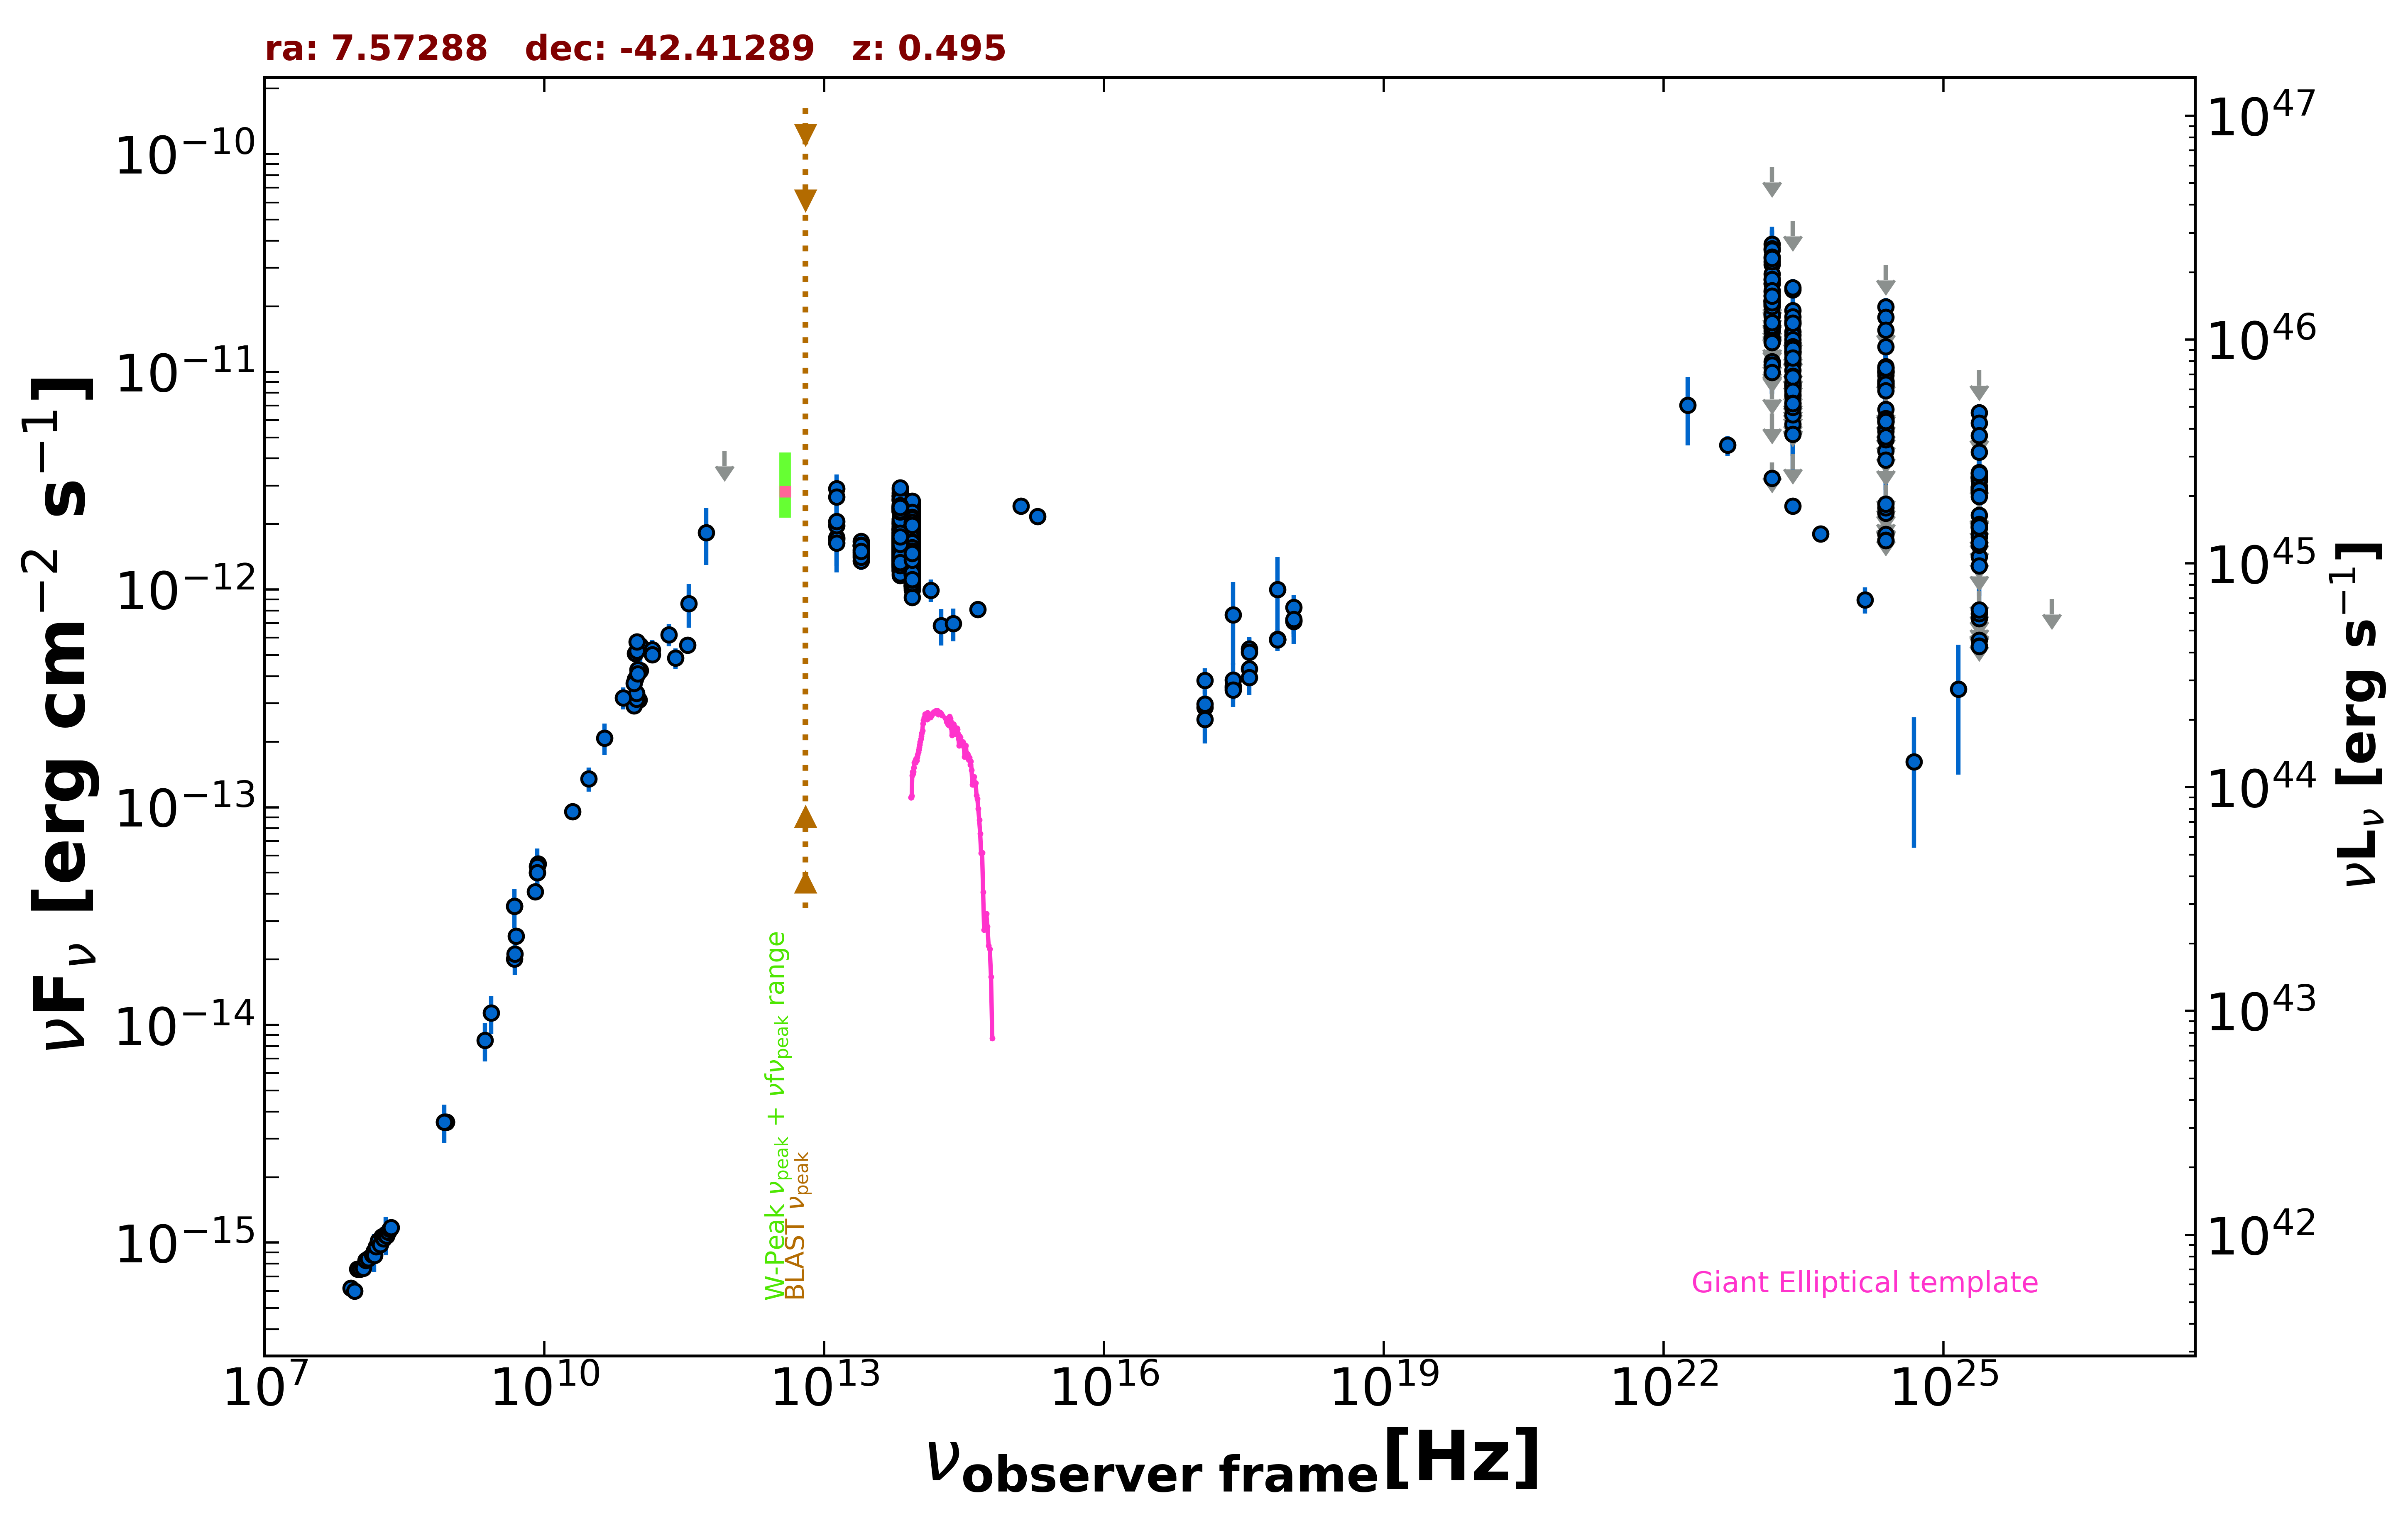

Data behind this chart, as committed beside it:
freq., flux, err_flux, MJD_start, MJD_end, flag, catalog, reference
8.870e+08, 3.583e-15, 2.565e-16, 55000, 55000, , RACS, Hale et al. 2021  PASA  38  e058
8.870e+08, 3.583e-15, 2.565e-16, 55000, 55000, , RACS, Hale et al. 2021  PASA  38  e058
8.430e+08, 3.581e-15, 1.080e-16, 55000, 55000, , SUMSS, Manch et al. 2003  MNRAS  342  1117
2.418e+17, 7.662e-13, 3.150e-13, 55000, 55000, , XMMSL2, Saxton et al. 2008  A&A  480  611
7.253e+17, 9.992e-13, 4.079e-13, 55000, 55000, , XMMSL2, Saxton et al. 2008  A&A  480  611
2.418e+17, 3.536e-13, 3.175e-14, 55000, 55000, , WGACAT, White et al. 2000  VizieR  IX/31/wgacat
2.418e+17, 3.595e-13, 4.610e-14, 55508, 55599, , 1OUSX, Giommi et al. in preparation
1.209e+17, 2.873e-13, 3.910e-14, 55508, 55599, , 1OUSX, Giommi et al. in preparation
3.627e+17, 4.316e-13, 5.320e-14, 55508, 55599, , 1OUSX, Giommi et al. in preparation
7.253e+17, 5.869e-13, 4.460e-14, 55508, 55599, , 1OUSX, Giommi et al. in preparation
1.088e+18, 7.200e-13, 9.800e-14, 55508, 55599, , 1OUSX, Giommi et al. in preparation
7.253e+17, 5.899e-13, 4.350e-14, 55000, 55000, , 2SXPS, Evans et al. 2020  ApJS  247  54
1.209e+17, 3.824e-13, 5.200e-14, 55000, 55000, , 2SXPS, Evans et al. 2020  ApJS  247  54
3.627e+17, 5.351e-13, 6.555e-14, 55000, 55000, , 2SXPS, Evans et al. 2020  ApJS  247  54
1.088e+18, 8.282e-13, 1.122e-13, 55000, 55000, , 2SXPS, Evans et al. 2020  ApJS  247  54
1.500e+08, 8.939e-16, 8.955e-17, 55000, 55000, , TGSS150, Intema et al. 2017  A&A  598  A781
5.000e+09, 2.555e-14, 1.300e-15, 55000, 55000, , AT20G, Murphy et al. 2010  MNRAS  402  2403
8.000e+09, 4.088e-14, 2.080e-15, 55000, 55000, , AT20G, Murphy et al. 2010  MNRAS  402  2403
2.000e+10, 9.560e-14, 4.200e-15, 55000, 55000, , AT20G, Murphy et al. 2010  MNRAS  402  2403
4.800e+09, 3.509e-14, 6.250e-16, 55000, 55000, , ATPMN, McConnell et al. 2012  MNRAS  422  1527
8.600e+09, 5.487e-14, 2.580e-15, 55000, 55000, , ATPMN, McConnell et al. 2012  MNRAS  422  1527
8.400e+09, 5.010e-14, 0.000e+00, 55000, 55000, , CRATES, Healey et al. 2007  ApJS  171  61
4.800e+09, 2.011e-14, 1.105e-15, 55000, 55000, , PMN, Griffith et al. 1993-1996  VizieR  VIII/…
2.550e+11, 4.844e-13, 5.100e-14, 56101, 56101, , ALMA, Bonato et al. 2019  MNRAS  485  1188
9.435e+10, 3.868e-13, 5.660e-14, 56117, 56117, , ALMA, Bonato et al. 2019  MNRAS  485  1188
1.063e+11, 4.250e-13, 7.440e-14, 56117, 56117, , ALMA, Bonato et al. 2019  MNRAS  485  1188
9.435e+10, 5.095e-13, 1.890e-14, 56146, 56146, , ALMA, Bonato et al. 2019  MNRAS  485  1188
1.063e+11, 5.525e-13, 2.125e-14, 56146, 56146, , ALMA, Bonato et al. 2019  MNRAS  485  1188
1.035e+11, 3.105e-13, 2.070e-14, 56656, 56656, , ALMA, Bonato et al. 2019  MNRAS  485  1188
9.146e+10, 2.927e-13, 9.150e-15, 56656, 56656, , ALMA, Bonato et al. 2019  MNRAS  485  1188
9.744e+10, 3.138e-13, 2.925e-14, 56904, 56904, , ALMA, Bonato et al. 2019  MNRAS  485  1188
9.744e+10, 3.332e-13, 2.925e-14, 56910, 56910, , ALMA, Bonato et al. 2019  MNRAS  485  1188
3.435e+11, 5.565e-13, 2.785e-14, 57220, 57220, , ALMA, Bonato et al. 2019  MNRAS  485  1188
9.186e+10, 3.712e-13, 1.860e-14, 57535, 57535, , ALMA, Bonato et al. 2019  MNRAS  485  1188
9.867e+10, 5.219e-13, 2.605e-14, 57544, 57544, , ALMA, Bonato et al. 2019  MNRAS  485  1188
9.867e+10, 5.761e-13, 2.885e-14, 57556, 57556, , ALMA, Bonato et al. 2019  MNRAS  485  1188
1.000e+11, 4.285e-13, 5.735e-14, 55000, 55000, , PCCS2100, GHz The Planck Collaboration 2018  A&A  …
1.430e+11, 5.304e-13, 5.625e-14, 55000, 55000, , PCCS2143, GHz The Planck Collaboration 2018  A&A  …
3.000e+10, 1.352e-13, 1.720e-14, 55000, 55000, , PCNT, The Planck Collaboration 2018  A&A  619 …
4.400e+10, 2.077e-13, 3.405e-14, 55000, 55000, , PCNT, The Planck Collaboration 2018  A&A  619 …
7.000e+10, 3.180e-13, 3.695e-14, 55000, 55000, , PCNT, The Planck Collaboration 2018  A&A  619 …
1.000e+11, 4.106e-13, 2.835e-14, 55000, 55000, , PCNT, The Planck Collaboration 2018  A&A  619 …
1.430e+11, 5.012e-13, 4.105e-14, 55000, 55000, , PCNT, The Planck Collaboration 2018  A&A  619 …
2.170e+11, 6.211e-13, 7.325e-14, 55000, 55000, , PCNT, The Planck Collaboration 2018  A&A  619 …
3.530e+11, 8.630e-13, 1.943e-13, 55000, 55000, , PCNT, The Planck Collaboration 2018  A&A  619 …
5.450e+11, 1.829e-12, 5.345e-13, 55000, 55000, , PCNT, The Planck Collaboration 2018  A&A  619 …
8.570e+11, 4.342e-12, 0.000e+00, 55000, 55000, UL, PCNT, The Planck Collaboration 2018  A&A  619 …
1.389e+14, 9.938e-13, 1.156e-13, 55000, 55000, , 2MASS, Skrutskie et al. 2006  AJ  131  1163
1.804e+14, 6.831e-13, 1.291e-13, 55000, 55000, , 2MASS, Skrutskie et al. 2006  AJ  131  1163
2.427e+14, 6.983e-13, 1.202e-13, 55000, 55000, , 2MASS, Skrutskie et al. 2006  AJ  131  1163
8.817e+13, 1.441e-12, 4.000e-15, 55000, 55000, , UNWISE, Schlafly et al. 2019  ApJS  240  30
6.517e+13, 1.627e-12, 5.500e-15, 55000, 55000, , UNWISE, Schlafly et al. 2019  ApJS  240  30
8.817e+13, 1.288e-12, 2.850e-14, 55000, 55000, , WISE, Wright et al. 2010  AJ  140  1868
6.517e+13, 1.544e-12, 3.250e-14, 55000, 55000, , WISE, Wright et al. 2010  AJ  140  1868
2.498e+13, 1.526e-12, 5.350e-14, 55000, 55000, , WISE, Wright et al. 2010  AJ  140  1868
1.363e+13, 1.730e-12, 1.800e-13, 55000, 55000, , WISE, Wright et al. 2010  AJ  140  1868
8.817e+13, 1.410e-12, 4.150e-14, 56998, 56998, , NEOWISE, Mainzer et al. 2014  ApJ  792  30
6.517e+13, 1.679e-12, 5.250e-14, 56998, 56998, , NEOWISE, Mainzer et al. 2014  ApJ  792  30
8.817e+13, 1.290e-12, 4.650e-14, 56998, 56998, , NEOWISE, Mainzer et al. 2014  ApJ  792  30
6.517e+13, 1.612e-12, 5.350e-14, 56998, 56998, , NEOWISE, Mainzer et al. 2014  ApJ  792  30
... 938 more rows
